Run: headless pygame with SDL's dummy video driver; simulated clock (each Clock.tick advances the game by its frame time, no real sleeping); random seed 0; keys injected as events and as key.get_pressed() state; no mouse input.
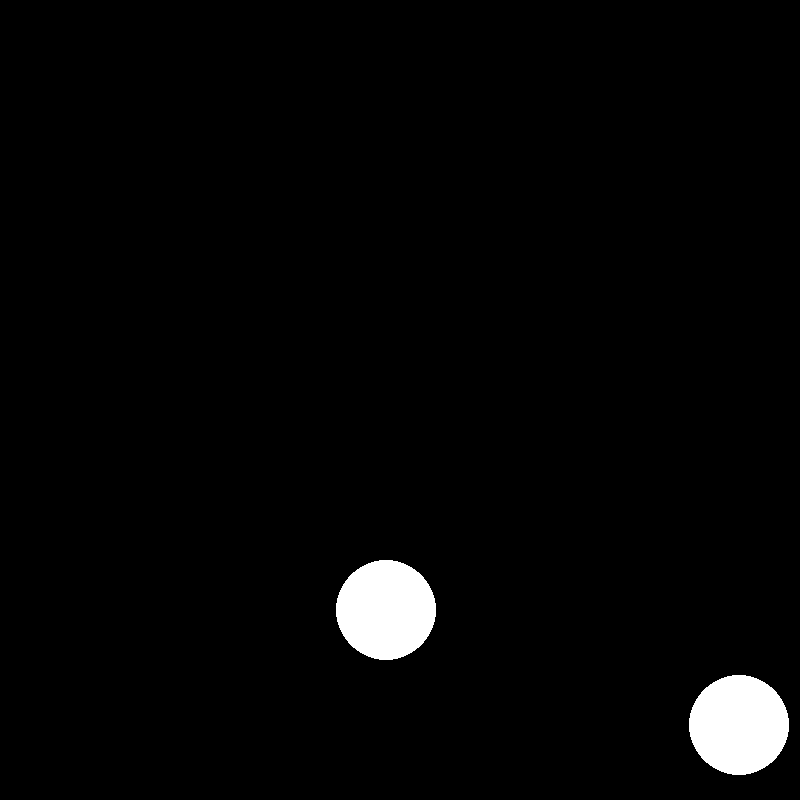
Frame 1 of 4 · flips 1–60 · no input
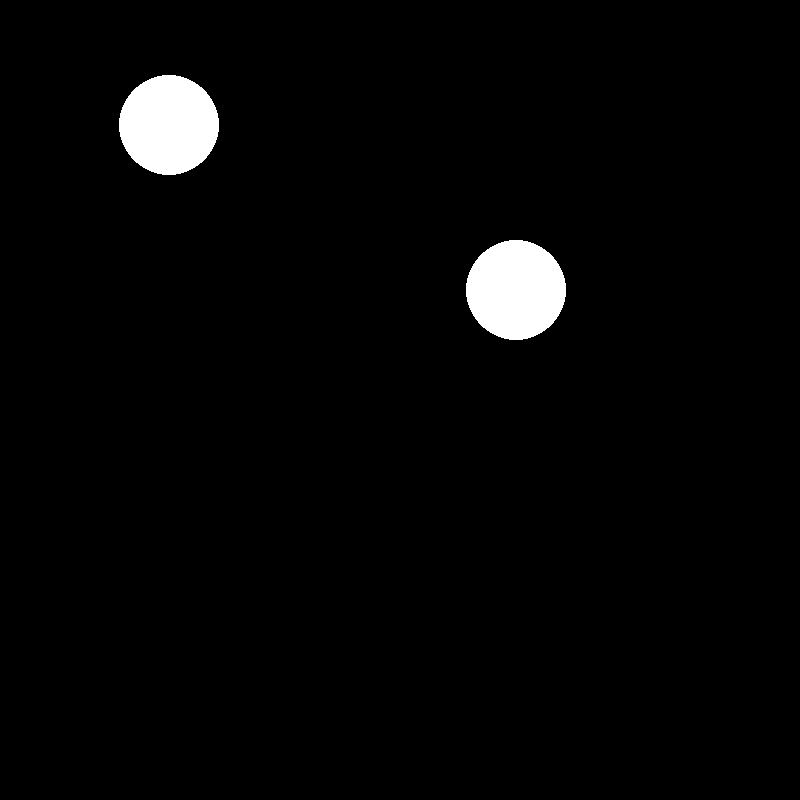
Frame 2 of 4 · flips 61–180 · tapped SPACE, RETURN · held RIGHT (→), D
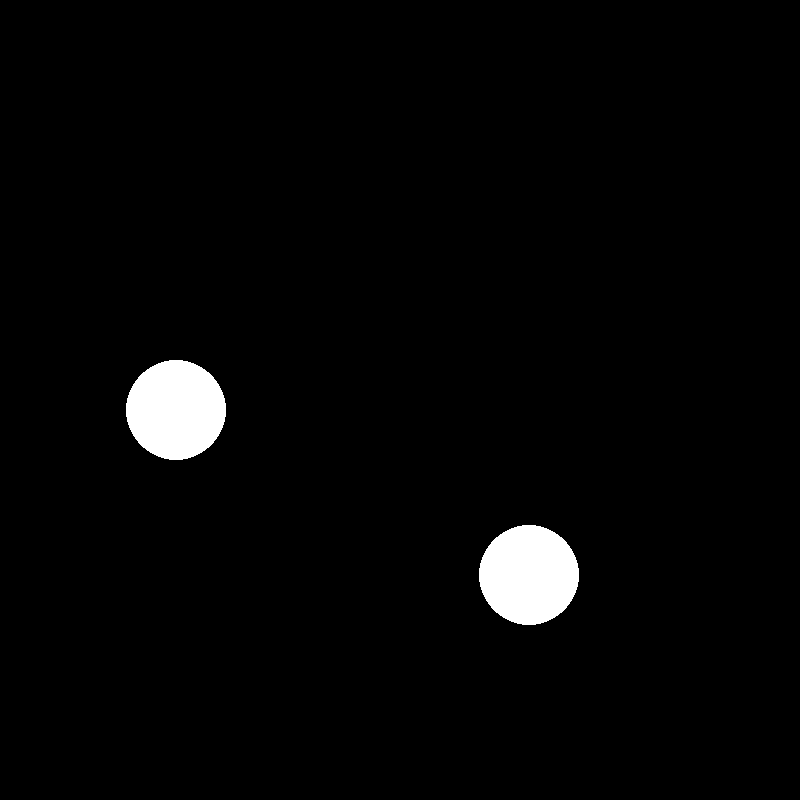
Frame 3 of 4 · flips 181–300 · held DOWN (↓), S
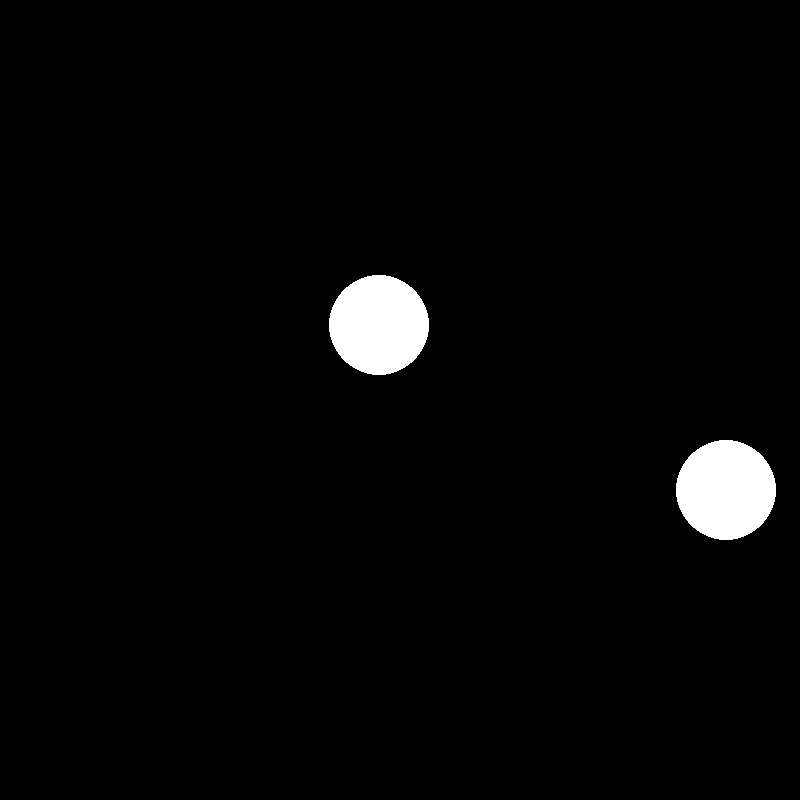
Frame 4 of 4 · flips 301–420 · held LEFT (←), A, UP (↑), W

The pygame program that drew these frames:

import pygame
import random
import math

# Definimos as constantes da tela
SCREEN_WIDTH = 800
SCREEN_HEIGHT = 800

# Inicializamos o Pygame
pygame.init()

# Definimos as cores que vamos usar
WHITE = (255, 255, 255)
BLACK = (0, 0, 0)

# Criamos a tela
screen = pygame.display.set_mode((SCREEN_WIDTH, SCREEN_HEIGHT))
pygame.display.set_caption("Esferas na caixa")

# Definimos o raio das esferas
radius = 50

# Definimos a posição inicial das esferas
x1 = random.randint(radius, SCREEN_WIDTH - radius)
y1 = random.randint(radius, SCREEN_HEIGHT - radius)
x2 = random.randint(radius, SCREEN_WIDTH - radius)
y2 = random.randint(radius, SCREEN_HEIGHT - radius)

# Definimos a velocidade das esferas
speed_x1 = 5
speed_y1 = 5
speed_x2 = 5
speed_y2 = 5

clock = pygame.time.Clock()

# Definimos o loop principal do jogo
running = True
while running:
    clock.tick(60)

    # Preenchemos a tela com a cor preta
    screen.fill(BLACK)
    
    # Desenhamos as esferas
    pygame.draw.circle(screen, WHITE, (x1, y1), radius)
    pygame.draw.circle(screen, WHITE, (x2, y2), radius)
    
    # Verificamos a colisão entre as esferas
    dx = x1 - x2
    dy = y1 - y2
    distance = math.sqrt(dx**2 + dy**2)
    if distance < 2 * radius:
        # Invertemos a direção das esferas após a colisão
        speed_x1 = -speed_x1
        speed_y1 = -speed_y1
        speed_x2 = -speed_x2
        speed_y2 = -speed_y2
    
    # Atualizamos a posição das esferas
    x1 += speed_x1
    y1 += speed_y1
    x2 += speed_x2
    y2 += speed_y2
    
    # Verificamos se as esferas estão saindo da tela
    if x1 - radius <= 0 or x1 + radius >= SCREEN_WIDTH:
        speed_x1 = -speed_x1
    if y1 - radius <= 0 or y1 + radius >= SCREEN_HEIGHT:
        speed_y1 = -speed_y1
    if x2 - radius <= 0 or x2 + radius >= SCREEN_WIDTH:
        speed_x2 = -speed_x2
    if y2 - radius <= 0 or y2 + radius >= SCREEN_HEIGHT:
        speed_y2 = -speed_y2
    
    # Atualizamos a tela
    pygame.display.update()
    
    # Verificamos se o usuário fechou a janela
    for event in pygame.event.get():
        if event.type == pygame.QUIT:
            running = False

# Finalizamos o Pygame
pygame.quit()
